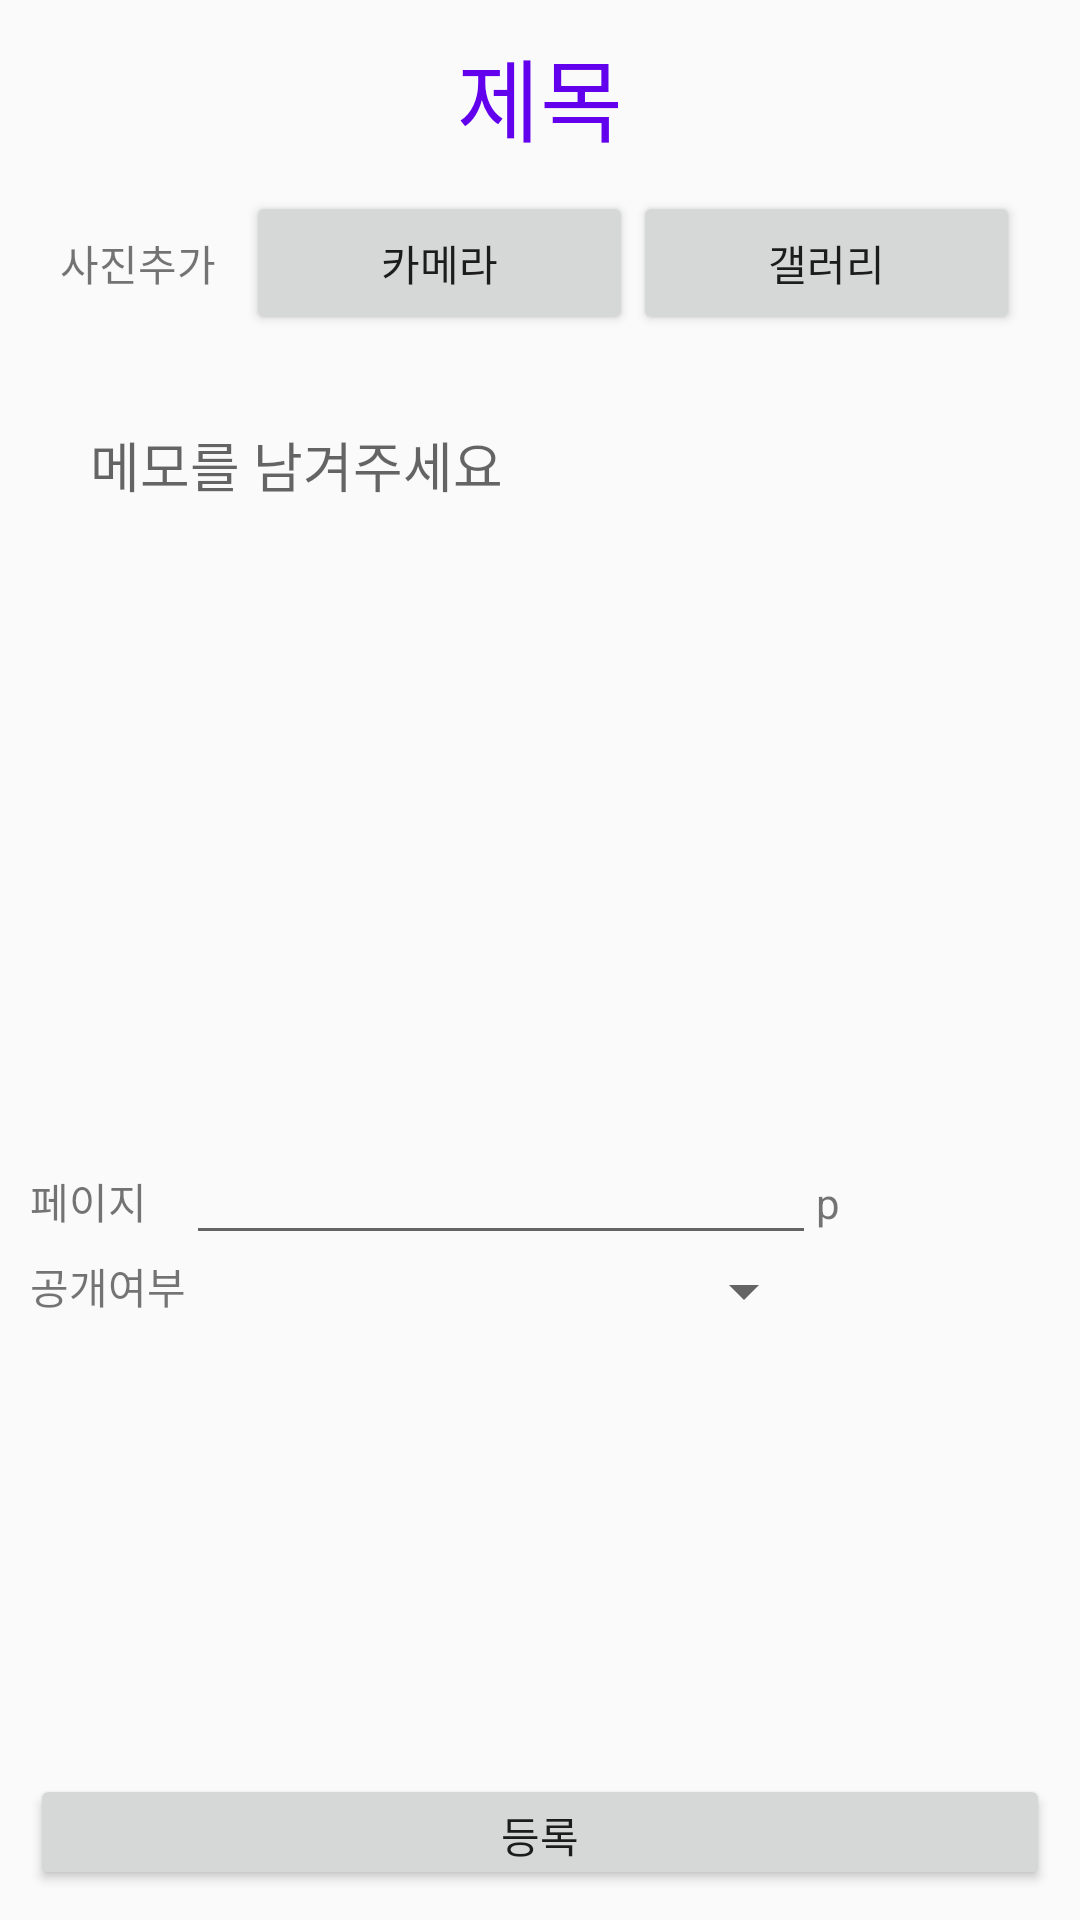

Android layout source for this screen:
<!-- AndroidManifest.xml: application theme AppTheme -->
<!-- res/layout/activity__add__memo.xml -->
<?xml version="1.0" encoding="utf-8"?>
<LinearLayout
    android:orientation="vertical"
    xmlns:android="http://schemas.android.com/apk/res/android"
    xmlns:app="http://schemas.android.com/apk/res-auto"
    xmlns:tools="http://schemas.android.com/tools"
    android:layout_width="match_parent"
    android:layout_height="match_parent"
    android:padding="10sp"
    tools:context=".Activity_Add_Memo">

    <TextView
        android:id="@+id/txt_title"
        style="@style/TITLE_STYLE"
        android:layout_width="wrap_content"
        android:layout_height="wrap_content"
        android:text="제목" />

    <ScrollView
        android:layout_width="match_parent"
        android:layout_height="match_parent"
        android:layout_weight="9">

        <LinearLayout
            android:layout_width="match_parent"
            android:layout_height="wrap_content"
            android:orientation="vertical">

            <LinearLayout
                android:layout_width="match_parent"
                android:layout_height="wrap_content"
                android:orientation="horizontal"
                android:padding="10sp">

                <TextView
                    android:id="@+id/textView12"
                    android:layout_width="wrap_content"
                    android:layout_height="wrap_content"
                    android:layout_marginRight="10sp"
                    android:text="사진추가" />

                <Button
                    android:id="@+id/btn_camera"
                    android:layout_width="wrap_content"
                    android:layout_height="wrap_content"
                    android:layout_weight="1"
                    android:onClick="Pick_From_Camera"
                    android:text="카메라" />

                <Button
                    android:id="@+id/btn_gallery"
                    android:layout_width="wrap_content"
                    android:layout_height="wrap_content"
                    android:layout_weight="1"
                    android:onClick="Pick_From_Gallery"
                    android:text="갤러리" />

            </LinearLayout>

            <androidx.recyclerview.widget.RecyclerView
                android:id="@+id/rv_memo_imgs"
                android:layout_width="match_parent"
                android:layout_height="match_parent">

            </androidx.recyclerview.widget.RecyclerView>

            <EditText
                android:id="@+id/edit_memo"
                android:layout_width="fill_parent"
                android:layout_height="match_parent"
                android:layout_margin="10sp"
                android:layout_weight="3"
                android:background="@drawable/edittext_border"
                android:gravity="top|left"
                android:hint="메모를 남겨주세요"
                android:inputType="textMultiLine"
                android:lines="10"
                android:maxLines="10"
                android:minLines="10"
                android:padding="10sp"
                android:scrollbars="vertical" />

            <TableLayout
                android:layout_width="match_parent"
                android:layout_height="match_parent">

                <TableRow
                    android:layout_width="match_parent"
                    android:layout_height="match_parent">

                    <TextView
                        android:id="@+id/textView13"
                        android:layout_width="wrap_content"
                        android:layout_height="wrap_content"
                        android:text="페이지" />

                    <EditText
                        android:id="@+id/edit_page"
                        android:layout_width="wrap_content"
                        android:layout_height="wrap_content"
                        android:ems="10"
                        android:inputType="textPersonName" />

                    <TextView
                        android:id="@+id/textView15"
                        android:layout_width="wrap_content"
                        android:layout_height="wrap_content"
                        android:text="p" />
                </TableRow>

                <TableRow
                    android:layout_width="match_parent"
                    android:layout_height="match_parent">

                    <TextView
                        android:id="@+id/textView14"
                        android:layout_width="wrap_content"
                        android:layout_height="wrap_content"
                        android:text="공개여부" />

                    <Spinner
                        android:id="@+id/spinner_select_open"
                        android:layout_width="match_parent"
                        android:layout_height="wrap_content" />

                    <TextView
                        android:id="@+id/textView17"
                        android:layout_width="wrap_content"
                        android:layout_height="wrap_content" />

                </TableRow>

            </TableLayout>
        </LinearLayout>
    </ScrollView>

    <Button
        android:id="@+id/btn_add_memo"
        android:layout_width="match_parent"
        android:layout_height="wrap_content"
        android:layout_weight="1"
        android:onClick="send_to_SERVER"
        android:text="등록" />
</LinearLayout>
<!-- resources referenced by this layout -->
<resources>
  <style name="TITLE_STYLE">
          <item name="android:textSize">30sp</item>
          <item name="android:textColor">@color/colorPrimary</item>
          <item name="android:layout_gravity">center_horizontal</item>
      </style>
  <style name="AppTheme" parent="Theme.AppCompat.Light.DarkActionBar">
          
          <item name="colorPrimary">@color/colorPrimary</item>
          <item name="colorPrimaryDark">@color/colorPrimaryDark</item>
          <item name="colorAccent">@color/colorAccent</item>
      </style>
  <!-- not gathered from this repository: default colours our renderer supplied (Android Studio template values) -->
  <color name="colorPrimary">#FF6200EE</color>
  <color name="colorPrimaryDark">#FF3700B3</color>
  <color name="colorAccent">#FF03DAC5</color>
</resources>
